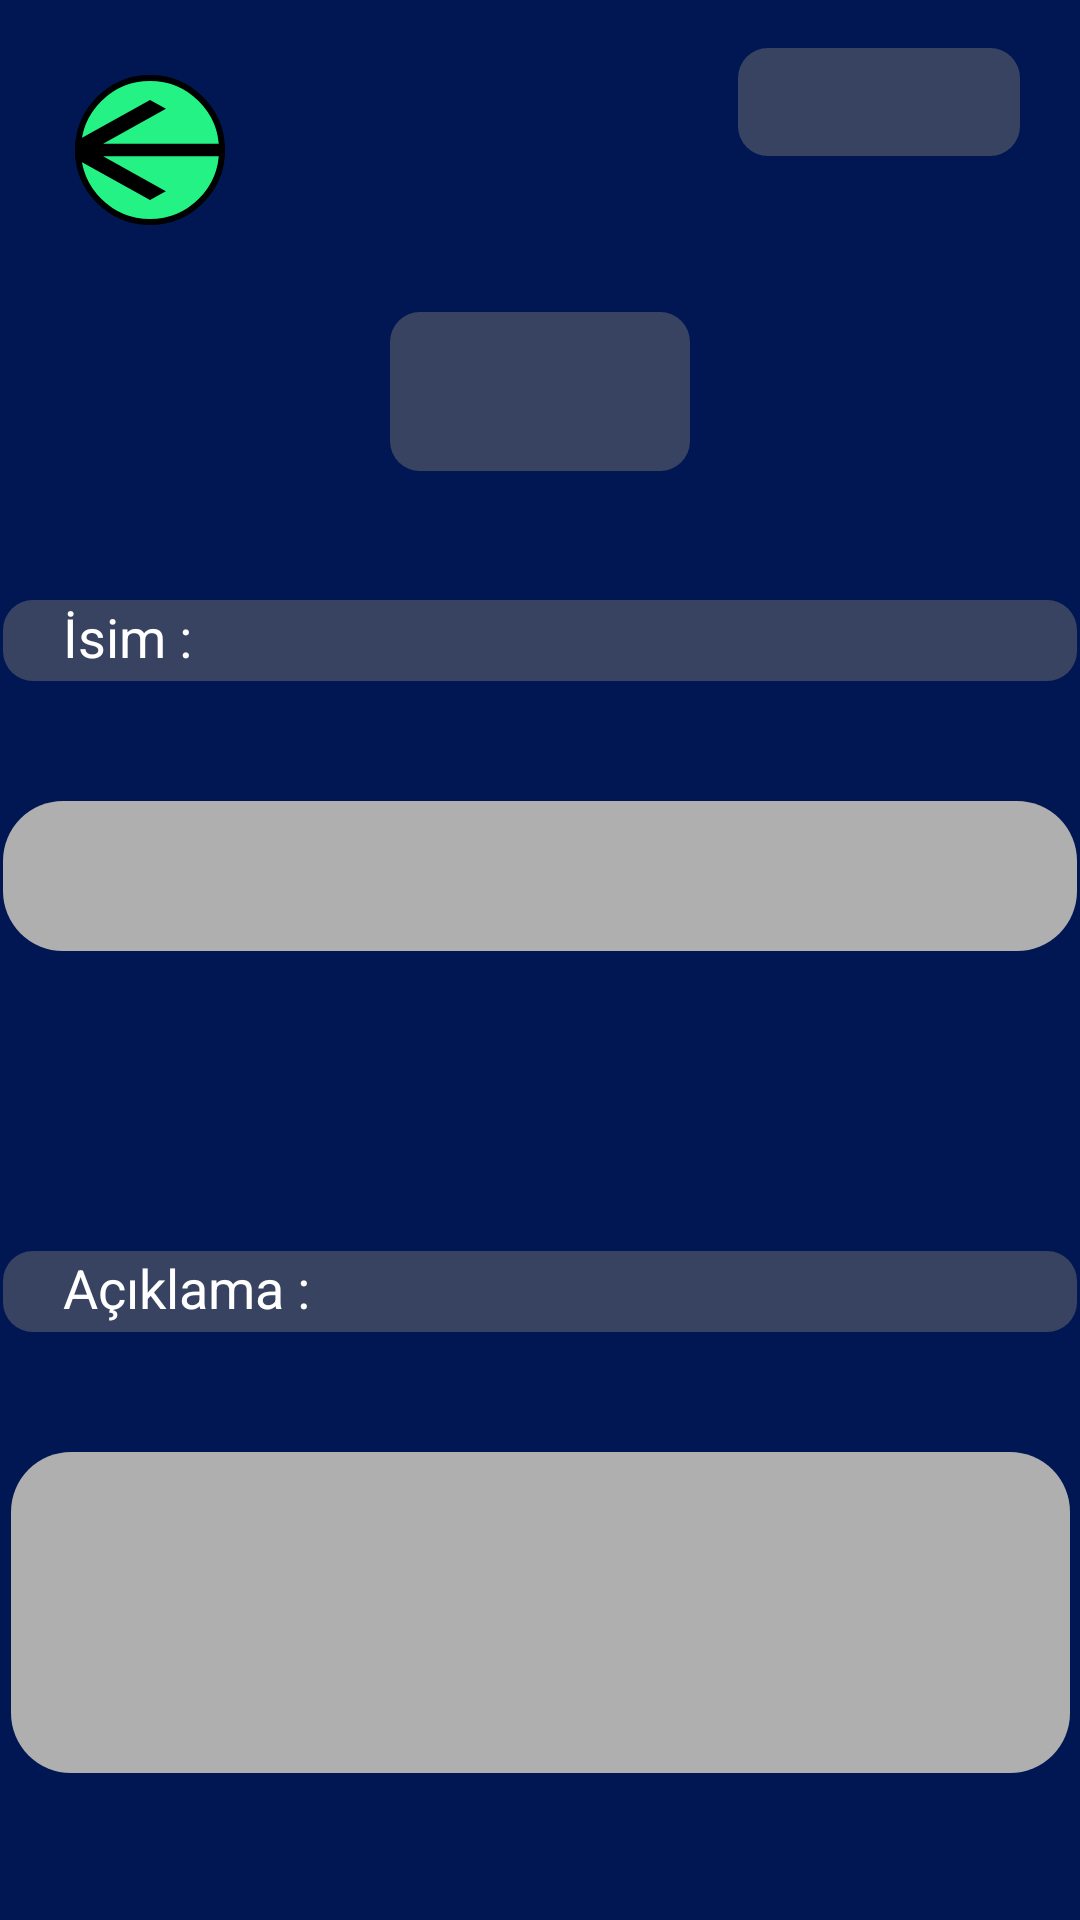

Here is an Android app screen rendered from its layout file. Give the layout XML and the strings, colors and styles it references.
<!-- AndroidManifest.xml: application theme Theme.AliskanlikEdinProje -->
<!-- res/layout/activity_aliskanlikdegistir.xml -->
<?xml version="1.0" encoding="utf-8"?>
<androidx.constraintlayout.widget.ConstraintLayout xmlns:android="http://schemas.android.com/apk/res/android"
    xmlns:app="http://schemas.android.com/apk/res-auto"
    xmlns:tools="http://schemas.android.com/tools"
    android:layout_width="match_parent"
    android:layout_height="match_parent"
    tools:context=".MainActivity"
    android:background="@color/projearkaplanrengi">


    <TextView
        android:id="@+id/aliskanlik_degistirdekisayi"
        android:layout_width="100dp"
        android:layout_height="53dp"
        android:layout_marginTop="104dp"
        android:background="@drawable/isimmetin"
        android:gravity="center"
        android:text=""
        android:textColor="@color/white"
        android:textSize="30dp"
        app:layout_constraintEnd_toEndOf="parent"
        app:layout_constraintStart_toStartOf="parent"
        app:layout_constraintTop_toTopOf="parent" />

    <TextView
        android:id="@+id/aliskanlik_olusturma"
        android:layout_width="94dp"
        android:layout_height="36dp"
        android:layout_marginTop="16dp"
        android:layout_marginEnd="20dp"
        android:background="@drawable/isimmetin"
        android:text=""
        android:gravity="center"
        android:textColor="@color/white"
        app:layout_constraintEnd_toEndOf="parent"
        app:layout_constraintTop_toTopOf="parent" />

    <ImageButton
        android:id="@+id/sil"
        android:layout_width="112dp"
        android:layout_height="66dp"
        android:layout_alignParentStart="true"
        android:layout_alignParentTop="true"
        android:layout_marginTop="70dp"
        android:layout_marginEnd="60dp"
        android:background="@drawable/olustur3"
        app:layout_constraintEnd_toEndOf="parent"
        app:layout_constraintTop_toBottomOf="@+id/metingir"
        app:srcCompat="@drawable/baseline_delete_24" />

    <ImageButton
        android:id="@+id/degistir"
        android:layout_width="112dp"
        android:layout_height="66dp"
        android:layout_alignParentStart="true"
        android:layout_alignParentTop="true"
        android:layout_marginTop="70dp"
        android:background="@drawable/olustur2"
        app:layout_constraintEnd_toStartOf="@+id/sil"
        app:layout_constraintStart_toStartOf="parent"
        app:layout_constraintTop_toBottomOf="@+id/metingir"
        app:srcCompat="@drawable/baseline_autorenew_24" />

    <TextView
        android:id="@+id/metingiriniz"
        android:layout_width="358dp"
        android:layout_height="27dp"
        android:layout_marginTop="100dp"
        android:background="@drawable/isimmetin"
        android:paddingLeft="20dp"
        android:text="Açıklama :"
        android:textColor="@color/white"
        android:textSize="18dp"
        app:layout_constraintEnd_toEndOf="parent"
        app:layout_constraintHorizontal_bias="0.471"
        app:layout_constraintStart_toStartOf="parent"
        app:layout_constraintTop_toBottomOf="@+id/isimgir" />

    <ImageButton
        android:id="@+id/btn_geri"
        android:layout_width="50dp"
        android:layout_height="50dp"
        android:layout_alignParentStart="true"
        android:layout_alignParentTop="true"
        android:layout_marginStart="25dp"
        android:layout_marginTop="25dp"
        android:background="@drawable/daire"
        app:layout_constraintStart_toStartOf="parent"
        app:layout_constraintTop_toTopOf="parent"
        app:srcCompat="@drawable/baseline_arrow_back_24" />

    <TextView
        android:id="@+id/isimgiriniz"
        android:layout_width="358dp"
        android:layout_height="27dp"
        android:layout_marginTop="200dp"
        android:background="@drawable/isimmetin"
        android:text="İsim :"
        android:paddingLeft="20dp"
        android:textColor="@color/white"
        android:textSize="18dp"
        app:layout_constraintEnd_toEndOf="parent"
        app:layout_constraintStart_toStartOf="parent"
        app:layout_constraintTop_toTopOf="parent" />

    <EditText
        android:id="@+id/isimgir"
        android:layout_width="358dp"
        android:layout_height="50dp"
        android:layout_marginTop="40dp"
        android:background="@drawable/isimmetingir"
        android:ems="10"
        android:inputType="text"
        android:paddingLeft="20dp"
        android:text=""
        android:textColor="@color/black"
        app:layout_constraintEnd_toEndOf="parent"
        app:layout_constraintHorizontal_bias="0.496"
        app:layout_constraintStart_toStartOf="parent"
        app:layout_constraintTop_toBottomOf="@+id/isimgiriniz" />

    <EditText
        android:id="@+id/metingir"
        android:layout_width="353dp"
        android:layout_height="107dp"
        android:layout_marginTop="40dp"
        android:background="@drawable/isimmetingir"
        android:ems="10"
        android:gravity="start|top"
        android:inputType="textMultiLine"
        android:paddingLeft="20dp"
        android:paddingTop="10dp"
        app:layout_constraintEnd_toEndOf="parent"
        app:layout_constraintStart_toStartOf="parent"
        app:layout_constraintTop_toBottomOf="@+id/metingiriniz" />

</androidx.constraintlayout.widget.ConstraintLayout>
<!-- resources referenced by this layout -->
<resources>
  <color name="black">#000000</color>
  <color name="projearkaplanrengi">#001753</color>
  <color name="white">#FFFFFFFF</color>
  <!-- drawable baseline_arrow_back_24 (drawable) -->
  <vector android:autoMirrored="true"
      android:height="50dp"
      android:tint="#000000"
      android:viewportHeight="24"
      android:viewportWidth="24"
      android:width="90dp"
      xmlns:android="http://schemas.android.com/apk/res/android">
      <path android:fillColor="@android:color/white" android:pathData="M20,11H7.83l5.59,-5.59L12,4l-8,8 8,8 1.41,-1.41L7.83,13H20v-2z"/>
  </vector>
  <!-- drawable daire (drawable) -->
  <?xml version="1.0" encoding="utf-8"?>
  <shape xmlns:android="http://schemas.android.com/apk/res/android"
      android:shape="oval"
      >
      <solid android:color="@color/kayitrengi"/>,
      <stroke android:color="@color/black" android:width="2dp"/>
      <size android:height="75dp"
          android:width="75dp"/>
  
  
  
  
  </shape>
  <!-- drawable isimmetin (drawable) -->
  <?xml version="1.0" encoding="utf-8"?>
      <shape xmlns:android="http://schemas.android.com/apk/res/android">
          <solid android:color="@color/isimgir"/>
          <corners android:radius="10dp"/>
  
  
      </shape>
  <!-- drawable isimmetingir (drawable) -->
  <?xml version="1.0" encoding="utf-8"?>
  <shape xmlns:android="http://schemas.android.com/apk/res/android">
      <solid android:color="@color/metinrengi"/>
      <corners android:radius="20dp"/>
  
  
  </shape>
  <!-- drawable olustur2 (drawable) -->
  <?xml version="1.0" encoding="utf-8"?>
  <shape xmlns:android="http://schemas.android.com/apk/res/android">
      <solid android:color="@color/ayarrengi"/>
      <corners android:radius="20dp"/>
  
  
  </shape>
  <!-- drawable olustur3 (drawable) -->
  <?xml version="1.0" encoding="utf-8"?>
  <shape xmlns:android="http://schemas.android.com/apk/res/android">
      <solid android:color="@color/silrengi"/>
      <corners android:radius="20dp"/>
  
  
  </shape>
  <style name="Theme.AliskanlikEdinProje" parent="Base.Theme.AliskanlikEdinProje" />
  <color name="kayitrengi">#25F284</color>
  <color name="isimgir">#80707070</color>
  <color name="metinrengi">#AFAFAF</color>
  <color name="ayarrengi">#725BFF</color>
  <color name="silrengi">#FF3737</color>
  <style name="Base.Theme.AliskanlikEdinProje" parent="Theme.AppCompat.Light.NoActionBar">
          
          
      </style>
</resources>
